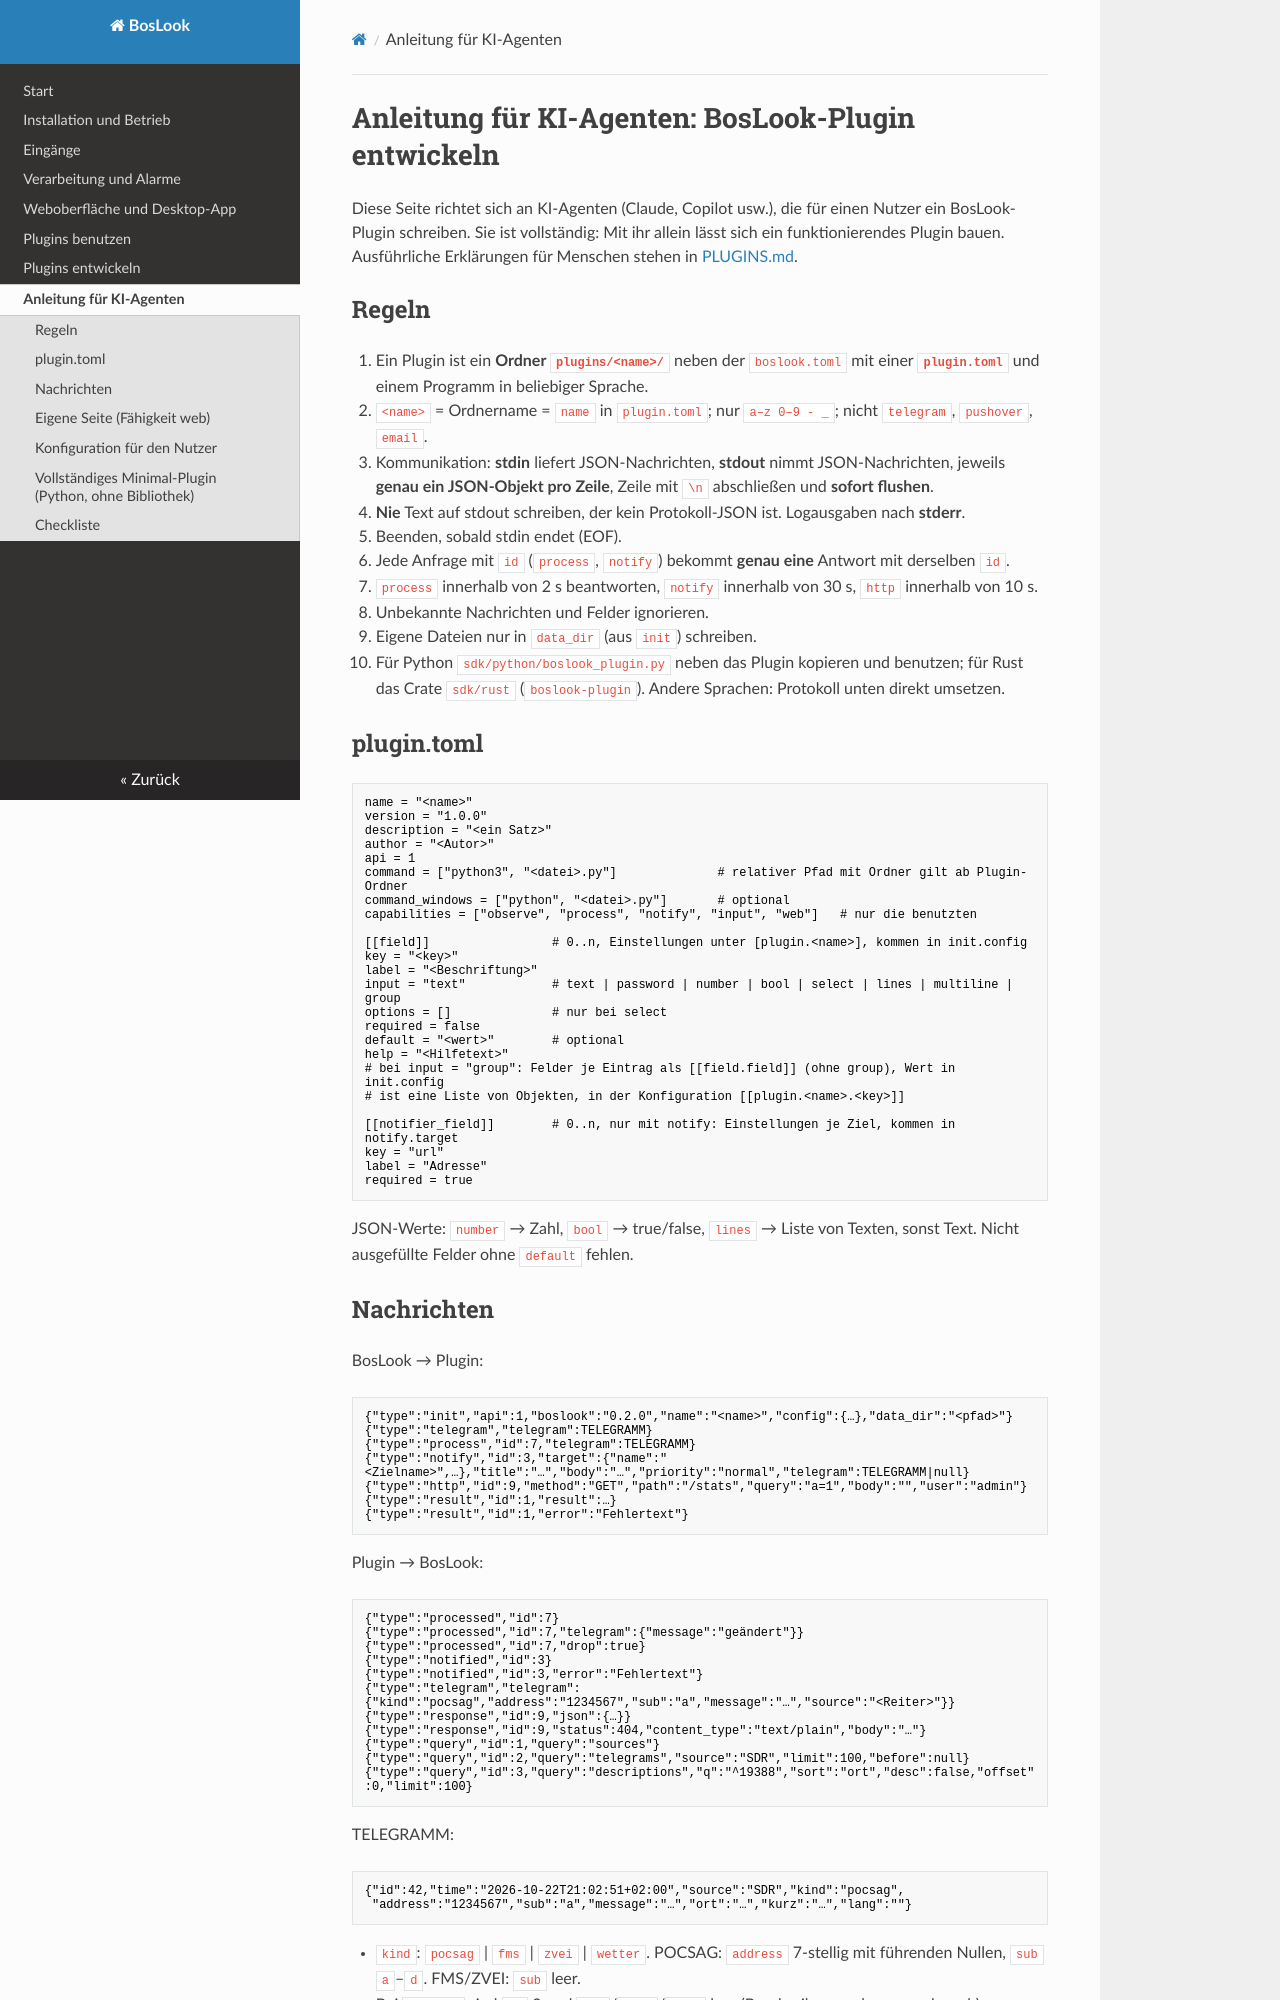

repository: MrMurdog/BosLook · page: PLUGINS-AGENT/index.html · generator: mkdocs

# Anleitung für KI-Agenten: BosLook-Plugin entwickeln

Diese Seite richtet sich an KI-Agenten (Claude, Copilot usw.), die für einen Nutzer ein
BosLook-Plugin schreiben. Sie ist vollständig: Mit ihr allein lässt sich ein funktionierendes
Plugin bauen. Ausführliche Erklärungen für Menschen stehen in [PLUGINS.md](PLUGINS.md).

## Regeln

1. Ein Plugin ist ein **Ordner `plugins/<name>/`** neben der `boslook.toml` mit einer
   **`plugin.toml`** und einem Programm in beliebiger Sprache.
2. `<name>` = Ordnername = `name` in `plugin.toml`; nur `a–z 0–9 - _`; nicht `telegram`,
   `pushover`, `email`.
3. Kommunikation: **stdin** liefert JSON-Nachrichten, **stdout** nimmt JSON-Nachrichten,
   jeweils **genau ein JSON-Objekt pro Zeile**, Zeile mit `\n` abschließen und **sofort flushen**.
4. **Nie** Text auf stdout schreiben, der kein Protokoll-JSON ist. Logausgaben nach **stderr**.
5. Beenden, sobald stdin endet (EOF).
6. Jede Anfrage mit `id` (`process`, `notify`) bekommt **genau eine** Antwort mit derselben `id`.
7. `process` innerhalb von 2 s beantworten, `notify` innerhalb von 30 s, `http` innerhalb von 10 s.
8. Unbekannte Nachrichten und Felder ignorieren.
9. Eigene Dateien nur in `data_dir` (aus `init`) schreiben.
10. Für Python `sdk/python/boslook_plugin.py` neben das Plugin kopieren und benutzen; für Rust
    das Crate `sdk/rust` (`boslook-plugin`). Andere Sprachen: Protokoll unten direkt umsetzen.

## plugin.toml

```toml
name = "<name>"
version = "1.0.0"
description = "<ein Satz>"
author = "<Autor>"
api = 1
command = ["python3", "<datei>.py"]              # relativer Pfad mit Ordner gilt ab Plugin-Ordner
command_windows = ["python", "<datei>.py"]       # optional
capabilities = ["observe", "process", "notify", "input", "web"]   # nur die benutzten

[[field]]                 # 0..n, Einstellungen unter [plugin.<name>], kommen in init.config
key = "<key>"
label = "<Beschriftung>"
input = "text"            # text | password | number | bool | select | lines | multiline | group
options = []              # nur bei select
required = false
default = "<wert>"        # optional
help = "<Hilfetext>"
# bei input = "group": Felder je Eintrag als [[field.field]] (ohne group), Wert in init.config
# ist eine Liste von Objekten, in der Konfiguration [[plugin.<name>.<key>]]

[[notifier_field]]        # 0..n, nur mit notify: Einstellungen je Ziel, kommen in notify.target
key = "url"
label = "Adresse"
required = true
```

JSON-Werte: `number` → Zahl, `bool` → true/false, `lines` → Liste von Texten, sonst Text.
Nicht ausgefüllte Felder ohne `default` fehlen.
